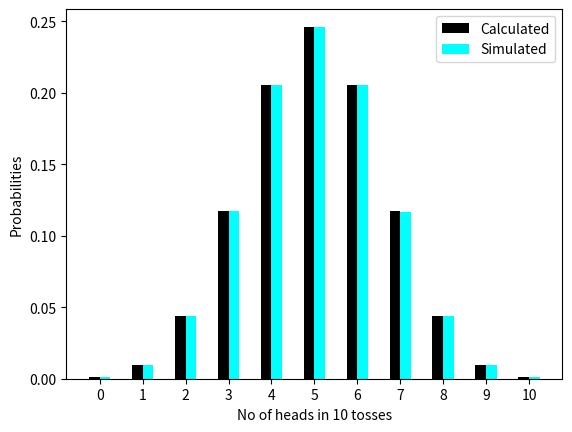

Write the Python code that produced this figure.
# Simulation to verify GATE prob 27 using numpy

import numpy as np
import matplotlib.pyplot
from scipy.stats import binom

# binom.pmf function returns the binomial distribution of the variable
# after accepting the variable,probabilities and sample_size
def binomial(k):
    return binom.pmf(k, 10, 0.5)


# Initialising 2 lists to store the theoretical and simulated probabilities
prob_theo = [0 for i in range(11)]
prob_sim = [0 for j in range(11)]
for i in range(11):
    prob_theo[i] = binomial(i)

# denoting head as 0 and tail as 1
dice = [0, 1]
# choosing our sample of 10 tosses as the size of result of each outcome
num_tosses = 10
# assigning 'head' and 'tail' probabilities
probabilities = [0.5, 0.5]

print("Let us run the simulation 1000000 times and check the number of cases in which ONLY the first two tosses are heads")
# declaring our simulation size
sim = 1000000
# initialising two_heads to 0
first_two_heads = 0
for i in range(sim):
    num_head = 0
    # outcome returns a random sample set of 10 tosses considering the probabilities
    outcome = np.random.choice(dice, size=num_tosses, p=probabilities)
    for j in outcome:
        if j == 0:
            num_head += 1
    # the above code calculates the number of heads in the
    # generated random sample and increments num_head if the condition is satisfied
    # checking number of heads for plotting the graph
    if num_head == 0:
        prob_sim[0] += 1
    elif num_head == 1:
        prob_sim[1] += 1
    elif num_head == 2:
        prob_sim[2] += 1
    elif num_head == 3:
        prob_sim[3] += 1
    elif num_head == 4:
        prob_sim[4] += 1
    elif num_head == 5:
        prob_sim[5] += 1
    elif num_head == 6:
        prob_sim[6] += 1
    elif num_head == 7:
        prob_sim[7] += 1
    elif num_head == 8:
        prob_sim[8] += 1
    elif num_head == 9:
        prob_sim[9] += 1
    elif num_head == 10:
        prob_sim[10] += 1
        # The above code updates the corresponding elements of prob_sim
        # after checking the number of heads in the random sample
    # if the number of heads is two in the sample then we check if the first and second tosses give 'head'
    if num_head == 2 and outcome[0] == 0 and outcome[1] == 0:
        first_two_heads += 1
print("Result of Simulation:")
print("The number of cases out of 1000000 in which ONLY first 2 tosses were heads", first_two_heads)
print("Thus the probability that ONLY the first two tosses out of a random sample of 10 will be 'heads' is",
      first_two_heads / sim)
print("And the simulated probability", first_two_heads / sim, "is close to", 0.0009765625,
      "which we received using binomial distribution")
# now prob_sim list contains the number of times each of 0,1,2..10 heads in random sample
# To get probabilities(simulated), we divide all the elements of prob_sim by sim.
for i in range(11):
    prob_sim[i] = prob_sim[i] / sim

cases = ["0", "1", "2", "3", "4", "5", "6", "7", "8", "9", "10"]
# np.arrange returns len(cases) = 11 evenly spaced points to plot the graph
x = np.arange(len(cases))
# we are then setting the positions of the two plots,the lists prob_theo,prob_sim whose values are plotted in the
# respective graphs and their respective colors and their widths.
# matplotlib.pyplot.bar function draws a bar graph
matplotlib.pyplot.bar(x + 0.00, prob_theo, color='black', width=0.25, label='Calculated')
matplotlib.pyplot.bar(x + 0.25, prob_sim, color='cyan', width=0.25, label='Simulated')
# xlabel and ylabel displays the x and y tags of the graph
matplotlib.pyplot.xlabel('No of heads in 10 tosses')
matplotlib.pyplot.ylabel('Probabilities')
matplotlib.pyplot.xticks(x + 0.25 / 2, cases)
# show function wraps the entire graph and displays it
matplotlib.pyplot.legend()
# show function wraps the entire graph and displays it
matplotlib.pyplot.show()
